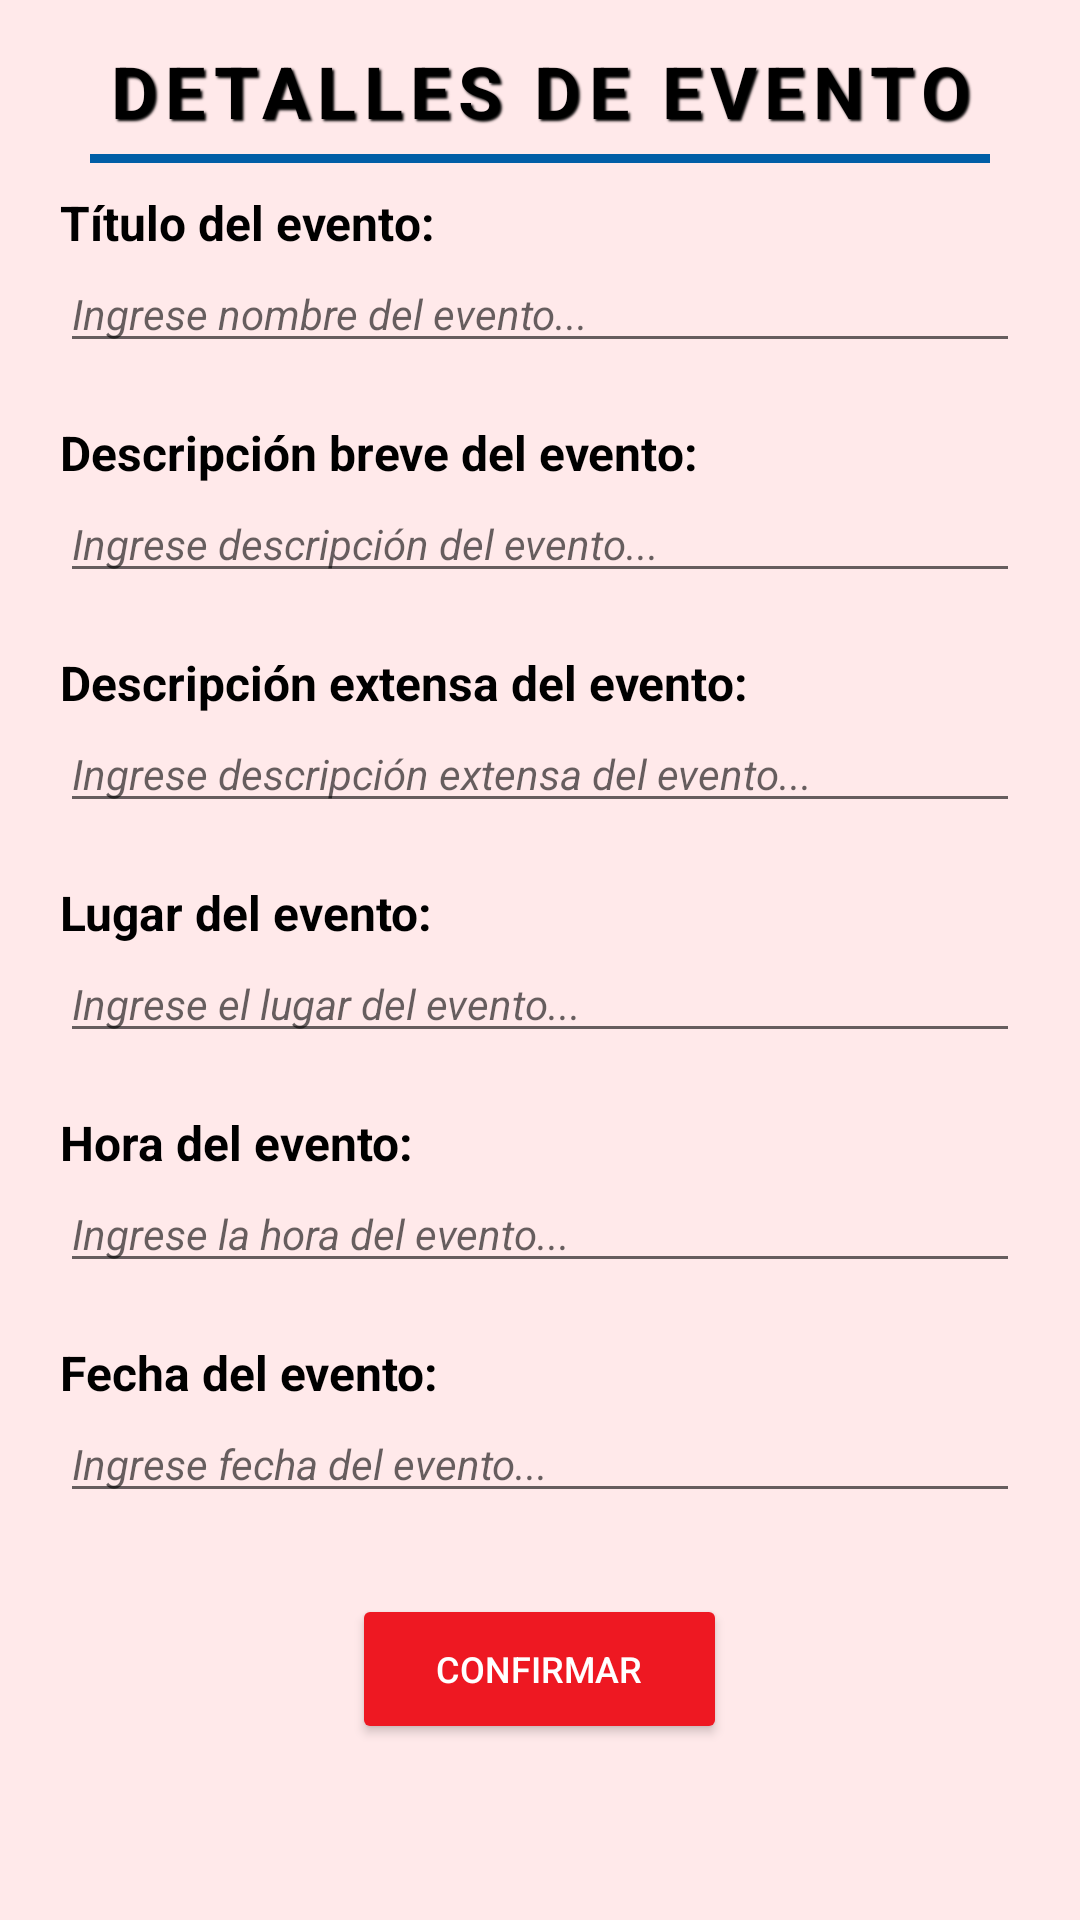

The Android layout XML behind this screen, and the referenced resources:
<!-- AndroidManifest.xml: application theme Theme.ProyectoProgMovil -->
<!-- res/layout/dialog_edit_add_event.xml -->
<?xml version="1.0" encoding="utf-8"?>
<LinearLayout xmlns:android="http://schemas.android.com/apk/res/android"
    android:layout_width="400dp"
    android:layout_height="wrap_content"
    android:background="#DDFFE6E7"
    android:orientation="vertical">

    <TextView
        android:id="@+id/tvRegistroLabel"
        android:layout_width="match_parent"
        android:layout_height="wrap_content"
        android:layout_marginTop="14dp"
        android:text="Detalles de Evento"
        android:textSize="24dp"
        android:textAlignment="center"
        android:textStyle="bold"
        android:textAllCaps="true"
        android:letterSpacing="0.1"
        android:shadowColor="#000000"
        android:shadowDx="2"
        android:shadowDy="2"
        android:shadowRadius="1.5"
        android:textColor="@color/black">
    </TextView>

    <View
        android:id="@+id/divider"
        android:layout_width="match_parent"
        android:layout_height="3dp"
        android:layout_marginVertical="5dp"
        android:layout_marginHorizontal="30dp"
        android:background="@color/blue">

    </View>

    <LinearLayout
        android:layout_width="match_parent"
        android:layout_height="wrap_content"
        android:paddingHorizontal="20dp"
        android:paddingBottom="15dp"
        android:paddingTop="4dp"
        android:orientation="vertical">

        <TextView
            android:layout_width="wrap_content"
            android:layout_height="wrap_content"
            android:textSize="16sp"
            android:textStyle="bold"
            android:textColor="@color/black"
            android:text="Título del evento: ">
        </TextView>

        <EditText
            android:id="@+id/etEventName"
            android:layout_width="match_parent"
            android:layout_height="wrap_content"
            android:textSize="14sp"
            android:textStyle="italic"
            android:hint="Ingrese nombre del evento...">
        </EditText>
    </LinearLayout>

    <LinearLayout
        android:layout_width="match_parent"
        android:layout_height="wrap_content"
        android:paddingHorizontal="20dp"
        android:paddingBottom="15dp"
        android:paddingTop="4dp"
        android:orientation="vertical">

        <TextView
            android:layout_width="wrap_content"
            android:layout_height="wrap_content"
            android:textSize="16sp"
            android:textStyle="bold"
            android:textColor="@color/black"
            android:text="Descripción breve del evento: ">
        </TextView>

        <EditText
            android:id="@+id/etEventDescription"
            android:layout_width="match_parent"
            android:layout_height="wrap_content"
            android:textSize="14sp"
            android:textStyle="italic"
            android:hint="Ingrese descripción del evento...">
        </EditText>
    </LinearLayout>

    <LinearLayout
        android:layout_width="match_parent"
        android:layout_height="wrap_content"
        android:paddingHorizontal="20dp"
        android:paddingBottom="15dp"
        android:paddingTop="4dp"
        android:orientation="vertical">

        <TextView
            android:layout_width="wrap_content"
            android:layout_height="wrap_content"
            android:textSize="16sp"
            android:textStyle="bold"
            android:textColor="@color/black"
            android:text="Descripción extensa del evento: ">
        </TextView>

        <EditText
            android:id="@+id/etEventDescriptionExtense"
            android:layout_width="match_parent"
            android:layout_height="wrap_content"
            android:textSize="14sp"
            android:textStyle="italic"
            android:hint="Ingrese descripción extensa del evento...">
        </EditText>
    </LinearLayout>

    <LinearLayout
        android:layout_width="match_parent"
        android:layout_height="wrap_content"
        android:paddingHorizontal="20dp"
        android:paddingBottom="15dp"
        android:paddingTop="4dp"
        android:orientation="vertical">

        <TextView
            android:layout_width="wrap_content"
            android:layout_height="wrap_content"
            android:textSize="16sp"
            android:textStyle="bold"
            android:textColor="@color/black"
            android:text="Lugar del evento:">
        </TextView>

        <EditText
            android:id="@+id/etEventPlace"
            android:layout_width="match_parent"
            android:layout_height="wrap_content"
            android:textSize="14sp"
            android:textStyle="italic"
            android:hint="Ingrese el lugar del evento...">
        </EditText>
    </LinearLayout>

    <LinearLayout
        android:layout_width="match_parent"
        android:layout_height="wrap_content"
        android:paddingHorizontal="20dp"
        android:paddingBottom="15dp"
        android:paddingTop="4dp"
        android:orientation="vertical">

        <TextView
            android:layout_width="wrap_content"
            android:layout_height="wrap_content"
            android:textSize="16sp"
            android:textStyle="bold"
            android:textColor="@color/black"
            android:text="Hora del evento:">
        </TextView>

        <EditText
            android:id="@+id/etEventTime"
            android:layout_width="match_parent"
            android:layout_height="wrap_content"
            android:textSize="14sp"
            android:textStyle="italic"
            android:hint="Ingrese la hora del evento...">
        </EditText>
    </LinearLayout>

    <LinearLayout
        android:layout_width="match_parent"
        android:layout_height="wrap_content"
        android:paddingHorizontal="20dp"
        android:paddingBottom="15dp"
        android:paddingTop="4dp"
        android:orientation="vertical">

        <TextView
            android:layout_width="wrap_content"
            android:layout_height="wrap_content"
            android:textSize="16sp"
            android:textStyle="bold"
            android:textColor="@color/black"
            android:text="Fecha del evento:">
        </TextView>

        <EditText
            android:id="@+id/etEventDate"
            android:layout_width="match_parent"
            android:layout_height="wrap_content"
            android:textSize="14sp"
            android:textStyle="italic"
            android:hint="Ingrese fecha del evento...">
        </EditText>
    </LinearLayout>

    <LinearLayout
        android:layout_width="match_parent"
        android:layout_height="wrap_content"
        android:orientation="vertical"
        android:gravity="center">

        <Button
            android:id="@+id/btnConfirmation"
            android:layout_width="125dp"
            android:layout_height="50dp"
            android:backgroundTint="@color/red_2"
            android:text="Confirmar"
            android:textAllCaps="true"
            android:textSize="12sp"
            android:layout_marginBottom="8dp"
            android:textColor="@color/white"
            android:layout_marginVertical="12dp"
            android:layout_marginHorizontal="42dp">
        </Button>
    </LinearLayout>

</LinearLayout>
<!-- resources referenced by this layout -->
<resources>
  <color name="black">#FF000000</color>
  <color name="blue">#015EA6</color>
  <color name="red_2">#EE1822</color>
  <color name="white">#FFFFFFFF</color>
  <style name="Theme.ProyectoProgMovil" parent="Theme.MaterialComponents.DayNight.DarkActionBar">
          
          <item name="colorPrimary">@color/red_1</item>
          <item name="colorPrimaryVariant">@color/red_1</item>
          <item name="colorOnPrimary">@color/white</item>
          
          <item name="colorSecondary">@color/teal_200</item>
          <item name="colorSecondaryVariant">@color/teal_700</item>
          <item name="colorOnSecondary">@color/black</item>
          
          <item name="android:statusBarColor">?attr/colorPrimaryVariant</item>
          
      </style>
  <color name="red_1">#BB323E</color>
  <color name="teal_200">#FF03DAC5</color>
  <color name="teal_700">#FF018786</color>
</resources>
